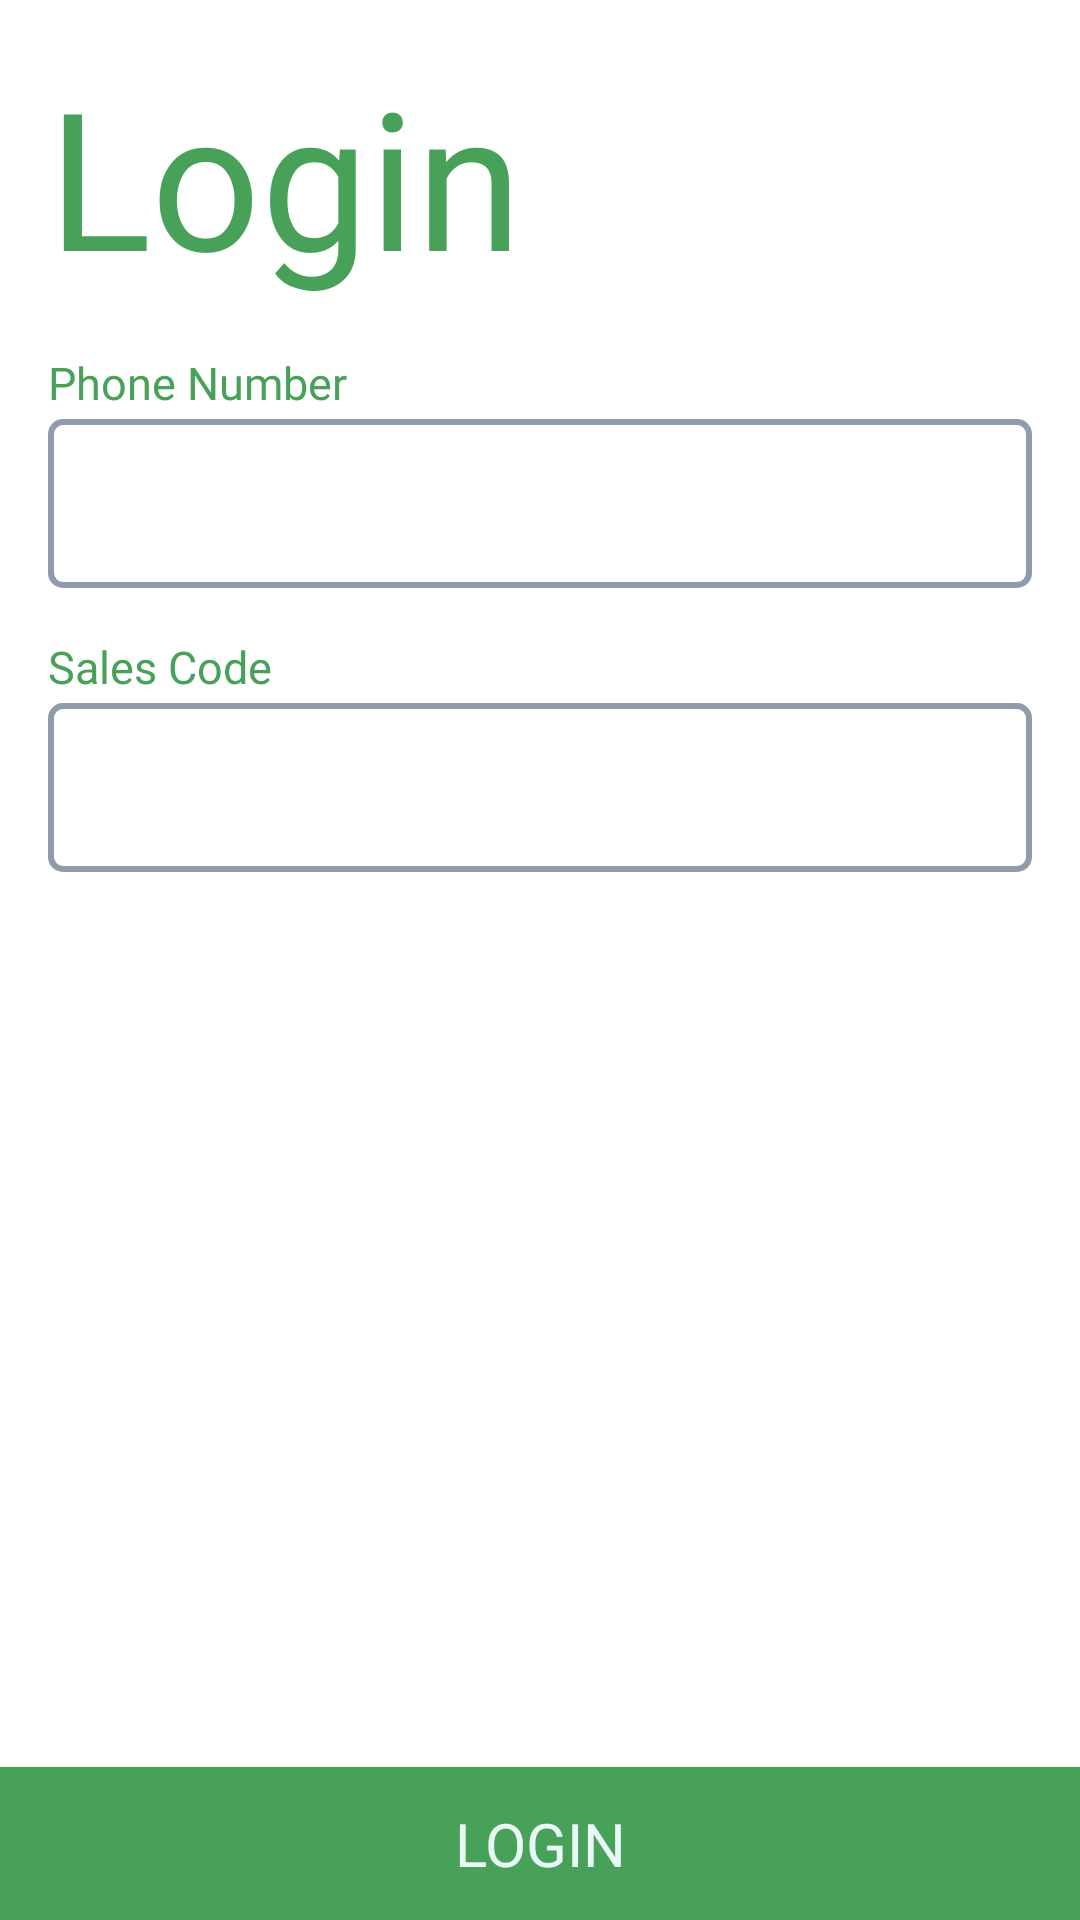

The Android layout XML behind this screen, and the referenced resources:
<!-- AndroidManifest.xml: application theme AppTheme -->
<!-- res/layout/activity_login.xml -->
<?xml version="1.0" encoding="utf-8"?>
<androidx.coordinatorlayout.widget.CoordinatorLayout xmlns:android="http://schemas.android.com/apk/res/android"
    xmlns:app="http://schemas.android.com/apk/res-auto"
    xmlns:tools="http://schemas.android.com/tools"
    android:layout_width="match_parent"
    android:layout_height="match_parent"
    tools:context=".ui.login.LoginActivity">

    <androidx.constraintlayout.widget.ConstraintLayout
        android:layout_width="match_parent"
        android:layout_height="match_parent">

        <TextView
            android:id="@+id/login_title"
            android:layout_width="wrap_content"
            android:layout_height="wrap_content"
            android:layout_margin="16dp"
            android:fontFamily="@font/rubik_medium"
            android:text="@string/login"
            android:textColor="@color/colorPrimary"
            android:textSize="64sp"
            app:layout_constraintStart_toStartOf="parent"
            app:layout_constraintTop_toTopOf="parent" />

        <TextView
            android:id="@+id/login_username_title"
            android:layout_width="wrap_content"
            android:layout_height="wrap_content"
            android:layout_margin="16dp"
            android:fontFamily="@font/rubik_bold"
            android:text="@string/phone_number"
            android:textColor="@color/colorPrimary"
            android:textSize="15sp"
            app:layout_constraintStart_toStartOf="parent"
            app:layout_constraintTop_toBottomOf="@+id/login_title" />

        <EditText
            android:id="@+id/login_username_input"
            android:layout_width="match_parent"
            android:layout_height="wrap_content"
            android:layout_marginStart="16dp"
            android:layout_marginTop="2dp"
            android:layout_marginEnd="16dp"
            android:background="@drawable/background_input"
            android:inputType="text"
            android:padding="16dp"
            android:textCursorDrawable="@drawable/black_cursor"
            app:layout_constraintEnd_toEndOf="parent"
            app:layout_constraintStart_toStartOf="parent"
            app:layout_constraintTop_toBottomOf="@+id/login_username_title"
            tools:ignore="LabelFor" />

        <TextView
            android:id="@+id/login_password_title"
            android:layout_width="wrap_content"
            android:layout_height="wrap_content"
            android:layout_margin="16dp"
            android:fontFamily="@font/rubik_bold"
            android:text="@string/sales_code"
            android:textColor="@color/colorPrimary"
            android:textSize="15sp"
            app:layout_constraintStart_toStartOf="parent"
            app:layout_constraintTop_toBottomOf="@+id/login_username_input" />

        <EditText
            android:id="@+id/login_password_input"
            android:layout_width="match_parent"
            android:layout_height="wrap_content"
            android:layout_marginStart="16dp"
            android:layout_marginTop="2dp"
            android:layout_marginEnd="16dp"
            android:background="@drawable/background_input"
            android:inputType="textPassword"
            android:padding="16dp"
            android:textCursorDrawable="@drawable/black_cursor"
            app:layout_constraintEnd_toEndOf="parent"
            app:layout_constraintStart_toStartOf="parent"
            app:layout_constraintTop_toBottomOf="@+id/login_password_title"
            tools:ignore="LabelFor" />

        <Button
            android:id="@+id/button_login"
            android:layout_width="match_parent"
            android:layout_height="wrap_content"
            android:background="@drawable/background_button_black"
            android:fontFamily="@font/rubik_bold"
            android:padding="12dp"
            android:text="@string/login"
            android:textColor="@color/colorWhiteBackground"
            android:textSize="20sp"
            app:layout_constraintBottom_toBottomOf="parent"
            app:layout_constraintEnd_toEndOf="@+id/login_password_input"
            app:layout_constraintStart_toStartOf="@+id/login_password_input" />

    </androidx.constraintlayout.widget.ConstraintLayout>

</androidx.coordinatorlayout.widget.CoordinatorLayout>
<!-- resources referenced by this layout -->
<resources>
  <color name="colorPrimary">#48A158</color>
  <color name="colorWhiteBackground">#E8F9F6</color>
  <!-- drawable background_button_black (drawable) -->
  <?xml version="1.0" encoding="utf-8"?>
  <ripple xmlns:android="http://schemas.android.com/apk/res/android"
      android:color="@color/colorAccent">
      <item android:id="@android:id/mask">
          <shape android:shape="rectangle">
              <solid android:color="@color/colorPrimaryDark" />
          </shape>
      </item>
  
      <item android:id="@android:id/background">
          <shape android:shape="rectangle">
              <gradient
                  android:angle="90"
                  android:endColor="@color/colorPrimary"
                  android:startColor="@color/colorPrimary"
                  android:type="linear" />
          </shape>
      </item>
  </ripple>
  <!-- drawable background_input (drawable) -->
  <?xml version="1.0" encoding="utf-8"?>
  <shape xmlns:android="http://schemas.android.com/apk/res/android"
      android:shape="rectangle">
      <corners android:radius="4dp" />
      <stroke
          android:width="2dp"
          android:color="#8F9CAC" />
  </shape>
  <string name="login">Login</string>
  <string name="phone_number">Phone Number</string>
  <string name="sales_code">Sales Code</string>
  <style name="AppTheme" parent="Theme.MaterialComponents.Light.NoActionBar">
          
          <item name="colorPrimary">@color/colorPrimary</item>
          <item name="colorPrimaryDark">@color/colorPrimaryDark</item>
          <item name="colorAccent">@color/colorAccent</item>
          <item name="android:windowIsTranslucent">true</item>
          <item name="android:statusBarColor">@android:color/transparent</item>
          <item name="android:windowLightStatusBar" tools:targetApi="m">true</item>
      </style>
  <color name="colorAccent">#F7C645</color>
  <color name="colorPrimaryDark">#1d2d50</color>
</resources>
